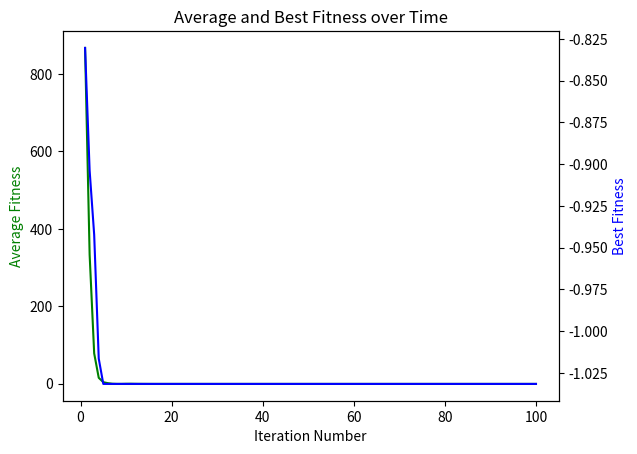

Source code (Python):

from math import inf
import random
from matplotlib import pyplot as plt
import numpy as np


def evaluate(x, y):
    return (4 - 2.1*x**2 + (x**4)/3)*x**2 + x*y + (-4 + 4*y**2)*y**2


def get_new_position(particles, velocity):
    new_particles = [[0 for j in range(2)]
                     for i in range(pop_size)]
    for i in range(len(particles)-1):
        new_particles[i][0] = particles[i][0] + velocity[i][0]
        new_particles[i][1] = particles[i][1] + velocity[i][1]
    return new_particles


def get_new_velocity(particles, velocity, p_best, g_best):
    c1 = 0.2
    c2 = 0.2

    r1 = random.uniform(0.0, 1)
    r2 = random.uniform(0.0, 1)

    w = random.uniform(0.4, 1)

    new_velocity = [[0 for j in range(2)]
                    for i in range(pop_size)]
    for i in range(len(particles)-1):
        new_velocity[i][0] = w*velocity[i][0] + c1*r1 * \
            (p_best[i][0] - particles[i][0]) + \
            c2*r2*(g_best[0] - particles[i][0])
        new_velocity[i][1] = w*velocity[i][1] + c1*r1 * \
            (p_best[i][1] - particles[i][1]) + \
            c2*r2*(g_best[1] - particles[i][1])
    return new_velocity


def PSO(pop_size, n_iter):
    average_fitness = []
    best_fitness = []
    g_best = inf
    g_best_i = -1
    g_best_fit = inf

    velocity = [[0 for j in range(2)]
                for i in range(pop_size)]
    print(velocity)
    particles = [[random.uniform(-5, 5) for j in range(2)]
                 for i in range(pop_size)]

    p_best = particles
    p_best_fit = [inf for i in range(pop_size)]

    j = 0
    for _ in range(n_iter):
        fitness = [evaluate(particle[0], particle[1])
                   for particle in particles]

        current_avg = sum(fitness) / len(fitness)
        average_fitness.append(current_avg)

        for i in range(len(particles)):
            if fitness[i] < p_best_fit[i]:
                p_best[i] = particles[i]
                p_best_fit[i] = fitness[i]

            if fitness[i] < g_best_fit:
                g_best = p_best[i]
                g_best_fit = fitness[i]
                g_best_i = i

        velocity = get_new_velocity(
            particles, velocity, p_best, g_best)
        particles = get_new_position(particles, velocity)

        best_fitness.append(g_best_fit)
        j += 1

        print(
            f"i:{j} Best: {g_best_fit}, x y:{p_best[g_best_i]} Average:{current_avg}")

    return g_best_fit, p_best[g_best_i], average_fitness, best_fitness


pop_size = 100
n_iter = 100
g_best, x_y, avg_fit, best_iter = PSO(pop_size, n_iter)

print(f"final solution: {g_best}")
print(f"x, y: {x_y}")

num_iter = list(range(1, n_iter+1))

fig, ax1 = plt.subplots()
ax2 = ax1.twinx()
ax1.plot(num_iter, avg_fit, 'g-')
ax2.plot(num_iter, best_iter, 'b-')

ax1.set_title("Average and Best Fitness over Time")

ax1.set_xlabel("Iteration Number")
ax1.set_ylabel("Average Fitness", color='g')
ax2.set_ylabel("Best Fitness", color='b')

plt.show()
